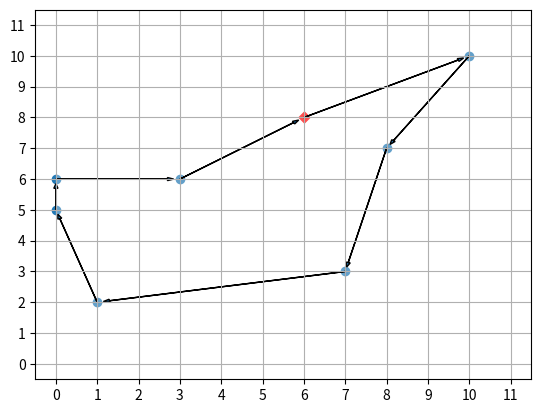

The matplotlib source for this figure:
import itertools, sys
import numpy as np
import matplotlib.pyplot as plt
from matplotlib.patches import Rectangle

debug = False

def setseed(randomseed=3):
    np.random.seed(randomseed)

def distance(coord1, coord2):
    """
    Generic n-dimensional Euclidean distance function.
    """
    if len(coord1) != len(coord2):
        print('Coordinates must be of same dimension. Returning 0.')
        return 0
    diffsq = [(el[0] - el[1])**2 for el in zip(coord1,coord2)]
    return np.sqrt(np.array(diffsq).sum())

def routeLength(arr):
    """
    Calculate distance of array in order, connecting final element to first
    element.
    """
    if len(arr) <= 1:
        print('Array too short. Exiting with route length = 0.')
        return 0

    totaldist = 0
    prevelem = arr[-1]
    for elem in arr:
        totaldist += distance(prevelem, elem)
        prevelem = elem

    return totaldist

###############################################################################
###############################################################################
class grid_2d_cities():
    """
    Put cities on random integer vertices of [0, ncities-1] x [0, ncities-1]
    grid by default. You may also pass xlength and ylength. Each city has a
    unique vertex.
    """

    # If there are more than 9 cities, the brute force algorithm becomes too
    # slow. For n cities, we search (n-1)! routes.
    maxBruteN = 9

    def __init__(self, *args):
        if len(args) == 0:
            print('Must pass at least one integer to constructor. Exiting.')
            sys.exit()

        self.ncities = int(np.ceil(args[0]))
        self.xlength = self.ylength = self.ncities
        if len(args) > 1:
            self.xlength = int(np.ceil(args[1]))
        if len(args) > 2:
            self.ylength = int(np.ceil(args[2]))

        # Array to store coordinate pairs
        self.coords = []
        # Array to store brute force shortest route
        self.bruteshortest = []
        self.generateCities()

    def generateCities(self):
        """
        Put ncities on a [0, xlength-1] x [0, ylength-1] integer grid.
        """
        if self.ncities > self.xlength*self.ylength:
            print('The product xlength*ylength must be greather than ncities.')
            print('Cities won\'t generate until this happens.')
        else:
            for i in range(self.ncities):
                xval = int(np.floor(np.random.uniform(0,self.xlength)))
                yval = int(np.floor(np.random.uniform(0,self.ylength)))
                # Enure point is unique
                if (xval,yval) in self.coords:
                    while (xval,yval) in self.coords:
                        xval = int(np.floor(np.random.uniform(0,self.xlength)))
                        yval = int(np.floor(np.random.uniform(0,self.ylength)))
                # Add point to coordinate array
                self.coords.append((xval,yval))


    def drawCities(self, route = []):
        """
        Draw cities as they appear on the grid. If a route is passed, this will
        be drawn as a collection of arrows linking the cities.
        """
        # If no route was passed (and bruteshortest has been found), add arrows
        # showing bruteshortest path.
        if not route and self.bruteshortest:
            route = self.bruteshortest
        fig = plt.figure()
        ax = fig.gca()
        ax.set_xticks(np.arange(-1, self.xlength))
        ax.set_yticks(np.arange(-1, self.ylength))
        # Unpack coordinate pairs
        xarr, yarr = zip(*self.coords)
        # Plot coordinates
        plt.scatter(xarr[1:], yarr[1:], marker='o')
        plt.scatter(xarr[0], yarr[0], s=30, c='r', marker='D')
        plt.xlim(-0.5, self.xlength-0.5)
        plt.ylim(-0.5, self.ylength-0.5)
        # Add rectangle
        ax.add_patch(Rectangle((0,0),self.xlength-1,self.ylength-1,
                               alpha=0.3, color='white'))
        plt.grid()
        # Add arrows for a route, if route exists
        if route:
            self.addArrows(ax, route)
        plt.show()

    def addArrows(self, ax, route):
        """
        Add arrows to plot showing the specified route. This function does the
        array wrap-around for you, so no need to manually add route[0] to both
        the front end and the back end of the route.
        """
        print("Route length: %.3f" % routeLength(route))
        # Start at last point in route so the arrows wrap all the way around.
        prevpt = route[-1]
        for pt in route:
            dx, dy = pt[0]-prevpt[0], pt[1]-prevpt[1]
            scale = 1 - 0.3/np.sqrt(dx**2 + dy**2)
            ax.arrow(prevpt[0], prevpt[1], scale*dx, scale*dy,
                     head_width=0.1)
            prevpt = pt

    def cityDistance(self, ind1, ind2):
        """
        Calculate the distance between cities at ind1 and ind2 of the
        coordinate array.
        """
        if ind1 >= self.ncities or ind2 >= self.ncities:
            print('Indices must integers be less than', self.ncities)
        else:
            return np.sqrt( (self.coords[ind1][0]-self.coords[ind2][0])**2 +
                            (self.coords[ind1][1]-self.coords[ind2][1])**2 )

    # Brute force shortest route
    def bruteShortest(self):
        """
        We are only interested in unique routes, i.e. the same path with a
        different starting point or directionality (clockwise vs.
        counterclockwise) should not be considered. For example there are 6
        different permutations for three cities, but each of these 6
        permutations has the same total distance.
        To reduce redundacy, for n cities labeled 0 to n-1, we demand that
        city 0 be the starting point. There are still a factor of 2 too
        many routes, as reversals lead to identical distances (e.g. for 5
        cities labeled 0 to 4, [0,1,2,3,4] has the same distance as
        [0,4,3,2,1]).
        """
        if self.ncities > grid_2d_cities.maxBruteN:
            print('There are too many cities to find a brute force solution.')
            print('ncities = %s, which means %s possible paths.' % (self.ncities, np.math.factorial(self.ncities-1)))
        else:
            mindist = -1
            mindistindices = []
            # Loop over all permutations of {1,...,ncities-1}
            for perm in itertools.permutations(range(1,self.ncities)):
                # Store each permutation of indices in an array.
                indices = [ind for ind in perm]
                # Don't forget to add starting point (front OR back is fine)
                indices.append(0)
                newroute = [self.coords[ind] for ind in indices]
                newdist = routeLength(newroute)

                # This is for debugging.
                if debug: print('indices: ', indices)

                # This is for debugging.
                if debug and newdist == mindist:
                    print('Redundant minimum routes:')
                    print(mindistindices, ' and ')
                    print(indices)

                # If (shorter path) or (first iteration) (i.e. when
                # mindistindices is empty; this will be minimum no matter
                # what.)
                if newdist < mindist or not mindistindices:
                    mindist = newdist
                    mindistindices = indices

            self.bruteshortest = [self.coords[ind] for ind in mindistindices]
            print('Brute force solution has length: %.3f' % mindist)

if __name__ == '__main__':
    setseed()
    mycities = grid_2d_cities(8,12,12)
    mycities.bruteShortest()
    mycities.drawCities()